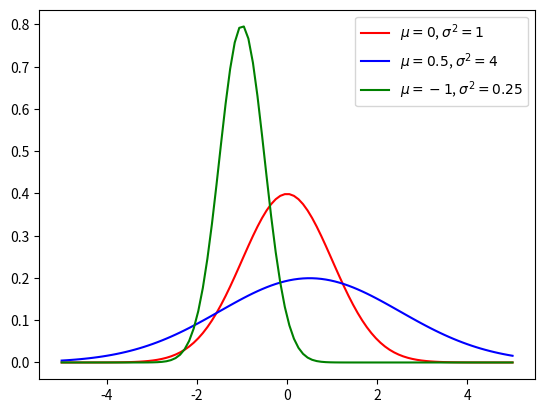
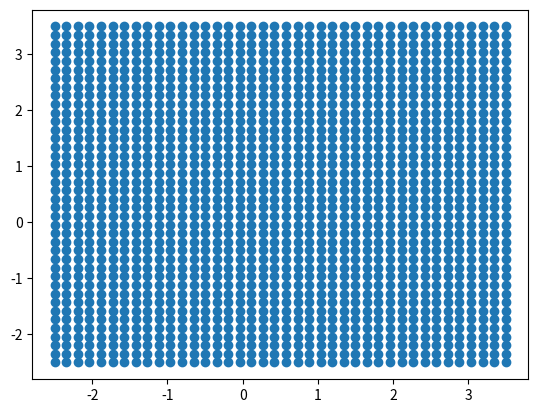
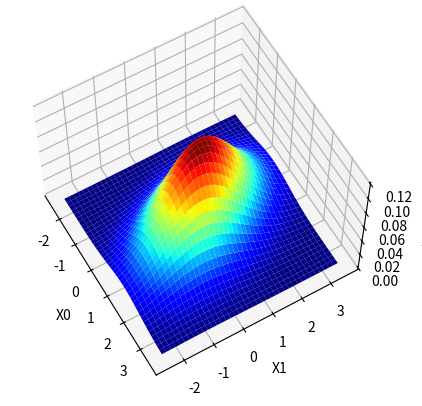
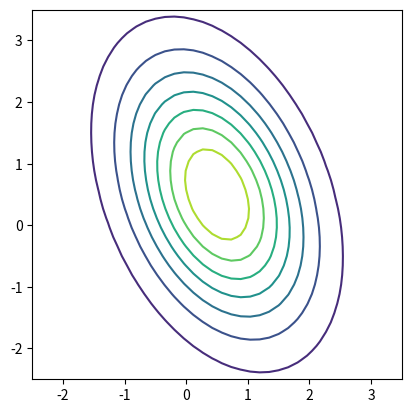
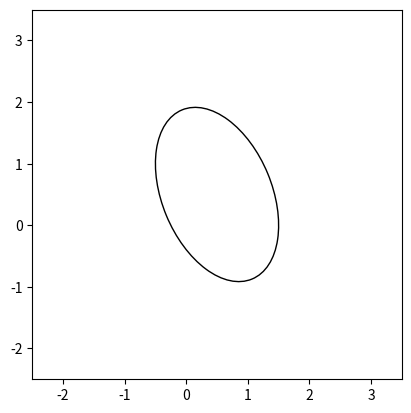

The script that saved these images, in order:
from matplotlib.patches import Ellipse
import matplotlib.pyplot as plt
from matplotlib import cm
import numpy as np

def normalpdf_1d(X,mean,sigma2):
    return np.exp(-0.5*np.square(X-mean)/sigma2)/np.sqrt(2*np.pi*sigma2)

# create plot of 1d normal probability distribution function
npoint = 100
X = np.linspace(-5,5,npoint)
Z1 = normalpdf_1d(X,0,1)
Z2 = normalpdf_1d(X,0.5,4)
Z3 = normalpdf_1d(X,-1,0.25)

# plot pdf
plt.figure()
plt.plot(X,Z1,"r-",label="$\mu=0$, $\sigma^2=1$")
plt.plot(X,Z2,"b-",label="$\mu=0.5$, $\sigma^2=4$")
plt.plot(X,Z3,"g-", label="$\mu=-1$, $\sigma^2=0.25$")
plt.legend()

def normalpdf(X,mean,Sigma):
    # X is 2d array with d rows and nsample columns
    # mean is 2d array d rows and 1 column
    # Sigma covariance matrix is 2d array with d rows and d columns 
    # Z ouptut (1 row and nsample columns) is normal pdf
    d,nsample = X.shape
    Z = np.zeros((1,nsample))
    invSigma = np.linalg.inv(Sigma)
    detSigma = np.linalg.det(Sigma)
    for i in range(nsample):
        Z[0,i] = np.exp(-0.5*np.dot((X[:,[i]]-mean).T,np.matmul(invSigma,X[:,[i]]-mean)))/np.sqrt(np.power(2*np.pi,d)*detSigma)
    return Z

# create gridpoints in x0-x1 plane
npoint = 40
Cov = np.array([[1,-0.5],[-0.5,2]])
mean = np.array([[0.5],[0.5]])
x0max = mean[0,0]+3
x0min = mean[0,0]-3
x1max = mean[1,0]+3
x1min = mean[1,0]-3
X0val,X1val = np.meshgrid(np.linspace(x0min,x0max,npoint),np.linspace(x1min,x1max,npoint))

plt.figure()
plt.scatter(X0val,X1val)

# compute 2d normald pdf at gridpoints
# create dataset
X = np.concatenate((np.reshape(X0val,(1,npoint*npoint)),np.reshape(X1val,(1,npoint*npoint))),axis=0)
# compute normal pdf Z  row vector of dimension 1 x npoint*npoint
Z = normalpdf(X,mean,Cov)
# reshape Z into grid of npoint x npoint
Zval = np.reshape(Z,(npoint,npoint))

fig = plt.figure()
ax = plt.axes(projection="3d")
ax.plot_surface(X0val,X1val,Zval,cmap=cm.jet)
ax.set_xlabel("X0")
ax.set_ylabel("X1")
ax.set_zlabel("Z")
ax.view_init(60, -30)

# plot contours of normal pdf in 2d
fig,ax = plt.subplots()
ax.set_aspect("equal")
plt.contour(X0val,X1val,Zval)

# use SVD to determine singular values Sigma0 and Sigma1 and their square roots
U,Sigma,Vt = np.linalg.svd(Cov)
print("Sigma: {}".format(Sigma))
fig,ax  = plt.subplots()
ax.set_aspect("equal")
long = np.sqrt(Sigma[0])
short = np.sqrt(Sigma[1])
ax.set_xlim(x0min,x0max)
ax.set_ylim(x1min,x1max)
# compute angle - convert from radians to degrees
angle = np.arctan(U[1][0]/(U[0,0]+1e-10))*180/np.pi
ellipse = Ellipse(xy=np.squeeze(mean),width=2*long,height=2*short,angle=angle, fill=False)
ax.add_patch(ellipse)

